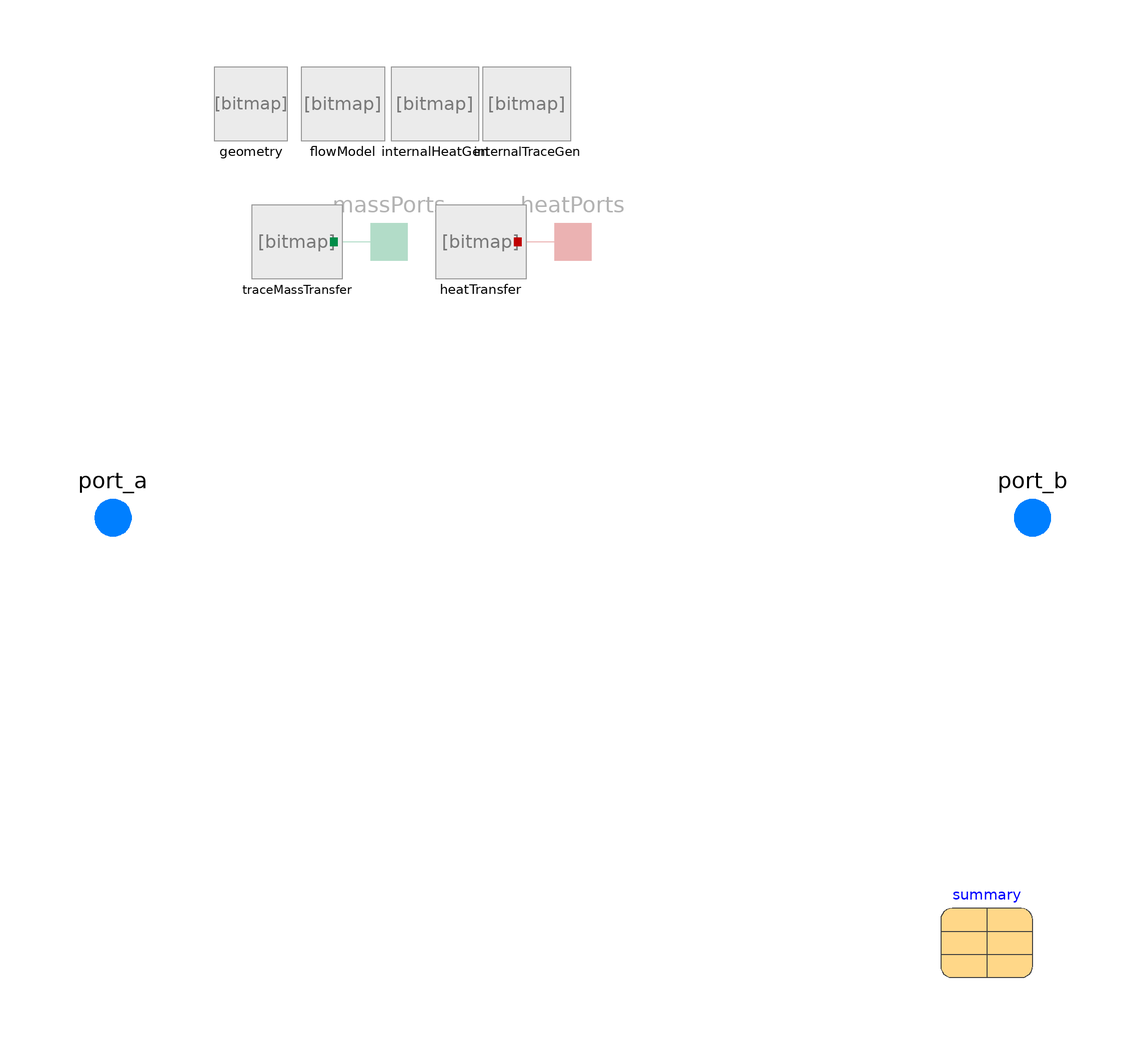

The component connection diagram of the Modelica model below, drawn from its own Placement and Line annotations.

model GenericPipe_MultiTransferSurface
  import TRANSFORM.Math.linspace_1D;
  import TRANSFORM.Math.linspaceRepeat_1D;
  import TRANSFORM.Fluid.Types.LumpedLocation;
  import Modelica.Fluid.Types.Dynamics;
  import TRANSFORM;
  outer TRANSFORM.Fluid.SystemTF systemTF;
  BaseClasses.Summary summary(
    T_effective=sum(mediums.T .* ms/sum(ms)),
    T_max=max(mediums.T),
    xpos_norm=summary.xpos/sum(geometry.dlengths),
    xpos=cat(
        1,
        {0.5*geometry.dlengths[1]},
        {sum(geometry.dlengths[1:i - 1]) + 0.5*geometry.dlengths[i] for i in 2:
          nV - 1},
        {sum(geometry.dlengths) - 0.5*geometry.dlengths[nV]}))
    "Convenience quantities for analysis and visualization"
    annotation (Placement(transformation(extent={{80,-100},{100,-80}})));
  parameter Boolean allowFlowReversal = true
    "= true to allow flow reversal, false restricts to design direction (port_a -> port_b)"
    annotation(Dialog(tab="Advanced"), Evaluate=true);
  Interfaces.FluidPort_Flow port_a(redeclare package Medium = Medium,m_flow(min=if allowFlowReversal then -Modelica.Constants.inf else 0)) annotation (Placement(
        transformation(extent={{-110,-10},{-90,10}}), iconTransformation(extent={{-110,-10},{-90,
            10}})));
  Interfaces.FluidPort_Flow    port_b(redeclare package Medium = Medium,m_flow(max=if allowFlowReversal then +Modelica.Constants.inf else 0)) annotation (
      Placement(transformation(extent={{90,-10},{110,10}}), iconTransformation(extent={{90,-10},
            {110,10}})));
  parameter Real nParallel=1 "Number of parallel components";
  //extends TRANSFORM.Fluid.Pipes.ClosureModels.Geometry.PipeIcons(final figure=geometry.figure);
  extends BaseClasses.PartialDistributedVolume(
    final Vs=geometry.Vs,
    final nV= geometry.nV,
    ps_start=linspace_1D(
        p_a_start,
        p_b_start,nV),
    Ts_start=linspace_1D(
        T_a_start,
        T_b_start,nV),
    hs_start=if not use_Ts_start then linspace_1D(
        h_a_start,
        h_b_start,nV)
             else {Medium.specificEnthalpy_pTX(
        ps_start[i],
        Ts_start[i],
        Xs_start[i, 1:Medium.nX]) for i in 1:nV},
    Xs_start=linspaceRepeat_1D(
        X_a_start,
        X_b_start,nV),
    Cs_start=linspaceRepeat_1D(
        C_a_start,
        C_b_start,nV));
  /* Initialization Tab*/
  parameter SI.AbsolutePressure p_a_start = Medium.p_default "Pressure at port a"
    annotation (Dialog(tab="Initialization", group="Start Value: Absolute Pressure"));
  parameter SI.AbsolutePressure p_b_start=p_a_start + (if m_flow_a_start > 0 then -1e3 elseif m_flow_a_start < 0 then 1e3 else 0) "Pressure at port b"
    annotation (Dialog(tab="Initialization", group="Start Value: Absolute Pressure"));
  parameter SI.Temperature T_a_start=Medium.T_default "Temperature at port a" annotation (
      Dialog(
      tab="Initialization",
      group="Start Value: Temperature",
      enable=use_Ts_start));
  parameter SI.Temperature T_b_start=T_a_start "Temperature at port b" annotation (Dialog(
      tab="Initialization",
      group="Start Value: Temperature",
      enable=use_Ts_start));
  parameter SI.SpecificEnthalpy h_a_start=Medium.specificEnthalpy_pTX(
      p_a_start,
      T_a_start,
      X_a_start) "Specific enthalpy at port a" annotation (Dialog(
      tab="Initialization",
      group="Start Value: Specific Enthalpy",
      enable=not use_Ts_start));
  parameter SI.SpecificEnthalpy h_b_start=Medium.specificEnthalpy_pTX(
      p_b_start,
      T_b_start,
      X_b_start) "Specific enthalpy at port b" annotation (Dialog(
      tab="Initialization",
      group="Start Value: Specific Enthalpy",
      enable=not use_Ts_start));
  parameter SI.MassFraction X_a_start[Medium.nX]=Medium.X_default
    "Mass fraction at port a"
    annotation (Dialog(tab="Initialization", group="Start Value: Species Mass Fraction"));
  parameter SI.MassFraction X_b_start[Medium.nX]=X_a_start
    "Mass fraction at port b"
    annotation (Dialog(tab="Initialization", group="Start Value: Species Mass Fraction"));
  parameter SItf.ExtraProperty C_a_start[Medium.nC]=fill(0, Medium.nC)
    "Mass-Specific value at port a"
    annotation (Dialog(tab="Initialization", group="Start Value: Trace Substances"));
  parameter SItf.ExtraProperty C_b_start[Medium.nC]=C_a_start
    "Mass-Specific value at port b"
    annotation (Dialog(tab="Initialization", group="Start Value: Trace Substances"));
  parameter SI.MassFlowRate m_flow_a_start = 0 "Mass flow rate at port_a"
    annotation (Dialog(tab="Initialization", group="Start Value: Mass Flow Rate"));
  parameter SI.MassFlowRate m_flow_b_start=-m_flow_a_start "Mass flow rate at port_b"
    annotation (Dialog(tab="Initialization", group="Start Value: Mass Flow Rate"));
  parameter SI.MassFlowRate[nV + 1] m_flows_start=linspace(
      m_flow_a_start,
      -m_flow_b_start,
      nV + 1) "Mass flow rates" annotation (Evaluate=true, Dialog(tab="Initialization", group=
         "Start Value: Mass Flow Rate"));
  // Geometry Model
  replaceable model Geometry =
      TRANSFORM.Fluid.ClosureRelations.Geometry.Models.DistributedVolume_1D.StraightPipe
    constrainedby TRANSFORM.Fluid.ClosureRelations.Geometry.Models.DistributedVolume_1D.GenericPipe
                                                                          "Shape and dimensions"
    annotation (Dialog(group="Geometry"),choicesAllMatching=true);
  Geometry geometry "Shape and dimensions" annotation (Placement(transformation(extent={{-78,82},{-62,98}})));
  // Flow Model
  replaceable model FlowModel =
      TRANSFORM.Fluid.ClosureRelations.PressureLoss.Models.DistributedPipe_1D.SinglePhase_Developed_2Region_NumStable
                                                     constrainedby
    TRANSFORM.Fluid.ClosureRelations.PressureLoss.Models.DistributedPipe_1D.PartialDistributedStaggeredFlow
                                                "Flow models (i.e., momentum, pressure loss, wall friction)" annotation (Dialog(
        group="Pressure Loss"), choicesAllMatching=true);
  FlowModel flowModel(
    redeclare final package Medium = Medium,
    final nFM=nFM,
    final momentumDynamics=momentumDynamics,
    final dimensions=dimensionsFM,
    final crossAreas=crossAreasFM,
    final perimeters=perimetersFM,
    final dlengths=dlengthsFM,
    final roughnesses=roughnessesFM,
    final dheights=dheightsFM,
    final states=statesFM,
    final vs=vsFM,
    final dps_start=dps_start,
    final m_flows_start=m_flowsFM_start,
    final g_n=g_n,
    final Ts_wall = Ts_wallFM,
    final allowFlowReversal=allowFlowReversal) "Conduction Model"
    annotation (Placement(transformation(extent={{-58,82},{-42,98}}, rotation=0)));
  // Heat Transfer Model
  parameter Boolean use_HeatTransfer=false "= true to use the HeatTransfer model"
    annotation (Dialog(group="Heat Transfer"));
  replaceable model HeatTransfer =
      TRANSFORM.Fluid.ClosureRelations.HeatTransfer.Models.DistributedPipe_1D_MultiTransferSurface.Ideal
    constrainedby
    TRANSFORM.Fluid.ClosureRelations.HeatTransfer.Models.DistributedPipe_1D_MultiTransferSurface.PartialHeatTransfer_setT
    "Coefficient of heat transfer" annotation (Dialog(group="Heat Transfer", enable=
          use_HeatTransfer), choicesAllMatching=true);
  HeatTransfer heatTransfer(
    final nParallel=nParallel,
    redeclare each package Medium = Medium,
    nHT=nV,
    nSurfaces=geometry.nSurfaces,
    states=mediums.state,
    vs=vs,
    dlengths=geometry.dlengths,
    roughnesses=geometry.roughnesses,
    surfaceAreas=geometry.surfaceAreas,
    crossAreas=geometry.crossAreas,
    dimensions=geometry.dimensions,
    Ts_start=Ts_start) annotation (Placement(
        transformation(
        extent={{-8,-8},{8,8}},
        rotation=0,
        origin={-20,60})));
  // Internal Heat Generation Model
  replaceable model InternalHeatGen =
      TRANSFORM.Fluid.ClosureRelations.InternalVolumeHeatGeneration.Models.DistributedVolume_1D.GenericHeatGeneration
                                                     constrainedby
    TRANSFORM.Fluid.ClosureRelations.InternalVolumeHeatGeneration.Models.DistributedVolume_1D.PartialInternalHeatGeneration
                                                "Internal heat generation" annotation (Dialog(
        group="Heat Transfer"), choicesAllMatching=true);
  InternalHeatGen internalHeatGen(
    redeclare final package Medium = Medium,
    final nV=nV,
    final Vs=geometry.Vs,
    final dimensions=geometry.dimensions,
    final crossAreas=geometry.crossAreas,
    final dlengths=geometry.dlengths,
    final states=mediums.state)
    annotation (Placement(transformation(extent={{-38,82},{-22,98}}, rotation=0)));
  // Trace Mass Transfer Model
  parameter Boolean use_TraceMassTransfer=false "= true to use the TraceMassTransfer model"
    annotation (Dialog(group="Trace Mass Transfer"));
  replaceable model TraceMassTransfer =
      TRANSFORM.Fluid.ClosureRelations.MassTransfer.Models.DistributedPipe_TraceMass_1D_MultiTransferSurface.Ideal
    constrainedby
    TRANSFORM.Fluid.ClosureRelations.MassTransfer.Models.DistributedPipe_TraceMass_1D_MultiTransferSurface.PartialMassTransfer_setC
    "Trace Substance mass transfer" annotation (Dialog(group="Trace Mass Transfer", enable=
          use_TraceMassTransfer), choicesAllMatching=true);
  TraceMassTransfer traceMassTransfer(
    final nParallel=nParallel,
    redeclare package Medium = Medium,
    nMT=nV,
    nSurfaces=geometry.nSurfaces,
    states=mediums.state,
    vs=vs,
    dlengths=geometry.dlengths,
    roughnesses=geometry.roughnesses,
    surfaceAreas=geometry.surfaceAreas,
    crossAreas=geometry.crossAreas,
    dimensions=geometry.dimensions,
    CsM_start=Cs_start,
    CsM_fluid=Cs,
    Ts_wall=Ts_wall) annotation (Placement(transformation(
        extent={{-8,-8},{8,8}},
        rotation=0,
        origin={-60,60})));
  // Internal Trace Substance Generation Model
  replaceable model InternalTraceGen =
      TRANSFORM.Fluid.ClosureRelations.InternalTraceGeneration.Models.DistributedVolume_Trace_1D.GenericTraceGeneration
                                                     constrainedby
    TRANSFORM.Fluid.ClosureRelations.InternalTraceGeneration.Models.DistributedVolume_Trace_1D.PartialInternalTraceGeneration
                                                "Internal trace mass generation" annotation (Dialog(
        group="Trace Mass Transfer"), choicesAllMatching=true);
  InternalTraceGen internalTraceGen(
    redeclare final package Medium = Medium,
    final nV=nV,
    final Cs = Cs,
    final Vs=geometry.Vs,
    final dimensions=geometry.dimensions,
    final crossAreas=geometry.crossAreas,
    final dlengths=geometry.dlengths,
    final states=mediums.state)
    annotation (Placement(transformation(extent={{-18,82},{-2,98}},  rotation=0)));
  // Assumptions
  parameter Boolean exposeState_a=true "=true, p is calculated at port_a else m_flow"
    annotation (Dialog(group="Model Structure", tab="Advanced"));
  parameter Boolean exposeState_b=false "=true, p is calculated at port_b else m_flow"
    annotation (Dialog(group="Model Structure", tab="Advanced"));
  // Initialization
  parameter Modelica.Fluid.Types.Dynamics momentumDynamics=Dynamics.SteadyState
    "Formulation of momentum balances"
    annotation (Evaluate=true, Dialog(tab="Advanced", group="Dynamics"));
  // Advanced
  input SI.Acceleration g_n=Modelica.Constants.g_n "Gravitational acceleration"
    annotation (Dialog(tab="Advanced", group="Inputs"));
  parameter Boolean useInnerPortProperties=false
    "=true to take port properties for flow models from internal control volumes"
    annotation (Dialog(tab="Advanced"), Evaluate=true);
  parameter Boolean useLumpedPressure=false "=true to lump pressure states together"
    annotation (Dialog(tab="Advanced"), Evaluate=true);
  parameter LumpedLocation lumpPressureAt=LumpedLocation.port_a
    "Location of pressure for flow calculations" annotation (Dialog(tab="Advanced", enable=
          if useLumpedPressure and not (exposeState_a and exposeState_b) then true else false));
  final parameter Integer nFM=if useLumpedPressure then nFMLumped else nFMDistributed
    "number of flow models in flowModel";
  final parameter Integer nFMDistributed=if not exposeState_a and not exposeState_b then nV +
      1 else if (not exposeState_a and exposeState_b) or (exposeState_a and not exposeState_b)
       then nV else nV - 1;
  final parameter Integer nFMLumped=if not exposeState_a and not exposeState_b then 2 else 1;
  final parameter Integer iLumped=integer(nV/2) + 1
    "Index of control volume with representative state if useLumpedPressure"
    annotation (Evaluate=true);
  // Initialization for Closure Models
  final parameter SI.PressureDifference dp_start=p_a_start - p_b_start;
  final parameter SI.PressureDifference[nFM] dps_start=if useLumpedPressure then if not
      exposeState_a and not exposeState_b then cat(
      1,
      {dp_start/2},
      {dp_start/2}) else {dp_start} else if not exposeState_a and not exposeState_b then
      if nV == 1 then cat(
      1,
      {dp_start/2},
      {dp_start/2}) else cat(
      1,
      {dp_start/(nV + 1)},
      {ps_start[i] - ps_start[i + 1] for i in 1:nV - 1},
      {dp_start/(nV + 1)}) elseif not exposeState_a and exposeState_b then if nV == 1 then {
      dp_start} else cat(
      1,
      {dp_start/nV},
      {ps_start[i] - ps_start[i + 1] for i in 1:nV - 1}) elseif exposeState_a and not
      exposeState_b then if nV == 1 then {dp_start} else cat(
      1,
      {ps_start[i] - ps_start[i + 1] for i in 1:nV - 1},
      {dp_start/nV}) else {ps_start[i] - ps_start[i + 1] for i in 1:nV - 1};
  final parameter SI.MassFlowRate[nFM] m_flowsFM_start=if useLumpedPressure then if
      lumpPressureAt == LumpedLocation.port_a then if not exposeState_a and not exposeState_b
       then cat(
      1,
      {m_flows_start[1]},
      {m_flows_start[1]})/nParallel else {m_flows_start[1]}/nParallel else if not
      exposeState_a and not exposeState_b then cat(
      1,
      {m_flows_start[nV + 1]},
      {m_flows_start[nV + 1]})/nParallel else {m_flows_start[nV + 1]}/nParallel else if not
      exposeState_a and not exposeState_b then m_flows_start/nParallel elseif not
      exposeState_a and exposeState_b then {m_flows_start[i] for i in 1:nV}/nParallel elseif
      exposeState_a and not exposeState_b then {m_flows_start[i] for i in 2:nV + 1}/nParallel
       else {m_flows_start[i] for i in 2:nV}/nParallel;
  final parameter SI.Temperature[nFM + 1] Ts_wallFM_start=if useLumpedPressure then if not
      exposeState_a and not exposeState_b then cat(
      1,
      {T_a_start},
      {0.5*(T_a_start + T_b_start)},
      {T_b_start}) else cat(
      1,
      {T_a_start},
      {T_b_start}) else if not exposeState_a and not exposeState_b then if nV == 1 then cat(
      1,
      {T_a_start},
      {0.5*(T_a_start + T_b_start)},
      {T_b_start}) else cat(
      1,
      {T_a_start},
      {Ts_start[i] for i in 1:nV},
      {T_b_start}) elseif not exposeState_a and exposeState_b then if nV == 1 then cat(
      1,
      {T_a_start},
      {T_b_start}) else cat(
      1,
      {T_a_start},
      {Ts_start[i] for i in 1:nV}) elseif exposeState_a and not exposeState_b then if nV == 1
       then cat(
      1,
      {T_a_start},
      {T_b_start}) else cat(
      1,
      {Ts_start[i] for i in 1:nV},
      {T_b_start}) else {Ts_start[i] for i in 1:nV};
  Medium.ThermodynamicState state_a "state defined by volume outside port_a";
  Medium.ThermodynamicState state_b "state defined by volume outside port_b";
  // Flow quantities
  SI.MassFlowRate m_flows[nV + 1] "Mass flow rates across segment boundaries";
  SI.HeatFlowRate H_flows[nV + 1] "Enthalpy flow rates across segment boundaries";
  SI.MassFlowRate[nV + 1,Medium.nXi] mXi_flows
    "Species mass flow rates across segment boundaries";
  SItf.ExtraPropertyFlowRate mC_flows[nV + 1,Medium.nC]
    "Trace substance flow rates across segment boundaries";
  SI.Velocity[nV] vs={0.5*(m_flows[i] + m_flows[i + 1])/mediums[i].d/geometry.crossAreas[i]
      for i in 1:nV} "mean velocities in flow segments";
  SI.Temperature[nV,geometry.nSurfaces] Ts_wall(start=transpose(TRANSFORM.Math.fillArray_1D(Ts_start,geometry.nSurfaces)))
    "use_HeatTransfer = true then wall temperature else bulk medium temperature";
  SI.Power[nV] Wb_flows "Mechanical power, p*der(V) etc.";
  HeatAndMassTransfer.Interfaces.HeatPort_Flow heatPorts[nV,geometry.nSurfaces]
                                                             if use_HeatTransfer
    annotation (Placement(transformation(extent={{-10,50},{10,70}}),
        iconTransformation(extent={{-10,40},{10,60}})));
  HeatAndMassTransfer.Interfaces.MolePort_Flow massPorts[nV,geometry.nSurfaces](
     each nC=traceMassTransfer.nC)                                                         if use_TraceMassTransfer
    annotation (Placement(transformation(extent={{-50,50},{-30,70}}),
        iconTransformation(extent={{-50,40},{-30,60}})));
  // Visualization
  parameter Boolean showName = true "= true to show the component name on the icon" annotation(Dialog(tab="Visualization"));
  parameter Boolean showDesignFlowDirection = true annotation(Dialog(tab="Visualization"));
  extends TRANSFORM.Utilities.Visualizers.IconColorMap(showColors=systemTF.showColors, val_min=systemTF.val_min,val_max=systemTF.val_max, val=summary.T_effective);
  parameter Boolean calc_Wb = true "= false to not calculate p*der(V) [Wb_flows] for energy equation" annotation(Dialog(tab="Advanced"));
protected
  HeatAndMassTransfer.Interfaces.HeatPort_State[nV,geometry.nSurfaces] heatPorts_int;
  Medium.ThermodynamicState[nFM + 1] statesFM "state vector for flowModel model";
  SI.Temperature[nFM + 1] Ts_wallFM(start=Ts_wallFM_start)
    "Mean wall temperatures of heat transfer surface";
  SI.Velocity[nFM + 1] vsFM "Mean velocities in flow segments";
  SI.Length dlengthsFM[nFM] "Lengths of flow segments";
  SI.Length[nFM] dheightsFM "Differences in heights between flow segments";
  SI.Length[nFM + 1] dimensionsFM "Hydraulic diameters of flow segments";
  SI.Area[nFM + 1] crossAreasFM "Cross flow areas of flow segments";
  SI.Length[nFM + 1] perimetersFM "Wetted perimeters of flow segments";
  SI.Height[nFM + 1] roughnessesFM "Average heights of surface asperities";
  SItf.ExtraPropertyFlowRate mC_flows_traceMassTransferSum[nV,Medium.nC] = {{sum(traceMassTransfer.mC_flows[i,:,k]) for k in 1:Medium.nC} for i in 1:nV};
equation
  // Source/sink terms for balance equations
  for i in 1:nV loop
    mbs[i] = m_flows[i] - m_flows[i + 1];
    Ubs[i] = Wb_flows[i] + H_flows[i] - H_flows[i + 1] + sum(heatTransfer.Q_flows[i,:]) + internalHeatGen.Q_flows[i]/nParallel;
    mXibs[i, :] = mXi_flows[i, :] - mXi_flows[i + 1, :];
    mCbs[i, :] =mC_flows [i, :] -mC_flows [i + 1, :] + mC_flows_traceMassTransferSum[i,:] + internalTraceGen.mC_flows[i, :]/nParallel;
  end for;
  // Heat Transfer connections
  connect(heatPorts_int,heatTransfer.heatPorts);
  connect(heatTransfer.heatPorts, heatPorts)
    annotation (Line(points={{-12,60},{0,60},{0,60}}, color={191,0,0}));
  if not use_HeatTransfer then
    for i in 1:geometry.nSurfaces loop
      for j in 1:nV loop
        Ts_wall[j, i] = mediums[j].T;
      end for;
    end for;
  else
    for i in 1:geometry.nSurfaces loop
      for j in 1:nV loop
        Ts_wall[j, i] = heatPorts_int[j, i].T;
      end for;
    end for;
  end if;
  // Trace Mass Transfer connections
  connect(traceMassTransfer.massPorts, massPorts)
    annotation (Line(points={{-52,60},{-40,60}},          color={0,140,72}));
  // Boundary Conditions
  port_a.m_flow/nParallel = m_flows[1];
  port_b.m_flow/nParallel =-m_flows[nV + 1];
  port_a.h_outflow = mediums[1].h;
  port_b.h_outflow = mediums[nV].h;
  port_a.Xi_outflow = mediums[1].Xi;
  port_b.Xi_outflow = mediums[nV].Xi;
  port_a.C_outflow = Cs[1, :];
  port_b.C_outflow = Cs[nV, :];
  if useInnerPortProperties and nV > 0 then
    state_a = Medium.setState_phX(
      port_a.p,
      mediums[1].h,
      mediums[1].Xi);
    state_b = Medium.setState_phX(
      port_b.p,
      mediums[nV].h,
      mediums[nV].Xi);
  else
    state_a = Medium.setState_phX(
      port_a.p,
      inStream(port_a.h_outflow),
      inStream(port_a.Xi_outflow));
    state_b = Medium.setState_phX(
      port_b.p,
      inStream(port_b.h_outflow),
      inStream(port_b.Xi_outflow));
  end if;
  // Distributed flow quantities, upwind discretization
  H_flows[1] = semiLinear(
    port_a.m_flow,
    inStream(port_a.h_outflow),
    mediums[1].h)/nParallel;
  mXi_flows[1, :] = semiLinear(
    port_a.m_flow,
    inStream(port_a.Xi_outflow),
    mediums[1].Xi)/nParallel;
  mC_flows[1, :] = semiLinear(
    port_a.m_flow,
    inStream(port_a.C_outflow),
    Cs[1, :])/nParallel;
  for i in 2:nV loop
    H_flows[i] = semiLinear(
      m_flows[i],
      mediums[i - 1].h,
      mediums[i].h);
    mXi_flows[i, :] = semiLinear(
      m_flows[i],
      mediums[i - 1].Xi,
      mediums[i].Xi);
    mC_flows[i, :] = semiLinear(
      m_flows[i],
      Cs[i - 1, :],
      Cs[i, :]);
  end for;
  H_flows[nV + 1] = -semiLinear(
    port_b.m_flow,
    inStream(port_b.h_outflow),
    mediums[nV].h)/nParallel;
  mXi_flows[nV + 1, :] = -semiLinear(
    port_b.m_flow,
    inStream(port_b.Xi_outflow),
    mediums[nV].Xi)/nParallel;
  mC_flows[nV + 1, :] = -semiLinear(
    port_b.m_flow,
    inStream(port_b.C_outflow),
    Cs[nV, :])/nParallel;
  // Wb_flow = v*A*dpdx + v*F_fric
  //         = v*A*dpdx + v*A*flowModel.dp_fg - v*A*dp_grav
  if calc_Wb then
   if nV == 1 or useLumpedPressure then
     Wb_flows = geometry.dxs*((vs*geometry.dxs)*(geometry.crossAreas*geometry.dxs)*((port_b.p - port_a.p) + sum(flowModel.dps_fg) - g_n*(geometry.dheights*mediums.d)));
   else
     if exposeState_a and exposeState_b or exposeState_a and not exposeState_b then
       Wb_flows[2:nV - 1] = {vs[i]*geometry.crossAreas[i]*((mediums[i + 1].p - mediums[i - 1].p)/2 + (flowModel.dps_fg[i - 1] + flowModel.dps_fg[i])/2 - g_n*geometry.dheights[i]*mediums[i].d) for i in 2:nV - 1};
    else
       Wb_flows[2:nV - 1] = {vs[i]*geometry.crossAreas[i]*((mediums[i + 1].p - mediums[i - 1].p)/2 + (flowModel.dps_fg[i] + flowModel.dps_fg[i + 1])/2 - g_n*geometry.dheights[i]*mediums[i].d) for i in 2:nV - 1};
     end if;
     if exposeState_a and exposeState_b then
       Wb_flows[1] = vs[1]*geometry.crossAreas[1]*((mediums[2].p - mediums[1].p)/2 + flowModel.dps_fg[1]/2 - g_n*geometry.dheights[1]*mediums[1].d);
       Wb_flows[nV] = vs[nV]*geometry.crossAreas[nV]*((mediums[nV].p - mediums[nV - 1].p)/2 + flowModel.dps_fg[nV - 1]/2 - g_n*geometry.dheights[nV]*mediums[nV].d);
     elseif exposeState_a and not exposeState_b then
       Wb_flows[1] = vs[1]*geometry.crossAreas[1]*((mediums[2].p - mediums[1].p)/2 + flowModel.dps_fg[1]/2 - g_n*geometry.dheights[1]*mediums[1].d);
       if nV == 2 then
         Wb_flows[nV] = vs[nV]*geometry.crossAreas[nV]*((port_b.p - mediums[nV - 1].p)*5/8 + flowModel.dps_fg[nV - 1]/2 + flowModel.dps_fg[nV] - g_n*geometry.dheights[nV]*mediums[nV].d);
       else
         Wb_flows[nV] = vs[nV]*geometry.crossAreas[nV]*((port_b.p - mediums[nV - 1].p)/1.5 + flowModel.dps_fg[nV - 1]/2 + flowModel.dps_fg[nV] - g_n*geometry.dheights[nV]*mediums[nV].d);
       end if;
     elseif not exposeState_a and exposeState_b then
       if nV == 2 then
         Wb_flows[1] = vs[1]*geometry.crossAreas[1]*((mediums[2].p - port_a.p)*5/8 + flowModel.dps_fg[1] + flowModel.dps_fg[2]/2 - g_n*geometry.dheights[1]*mediums[1].d);
       else
         Wb_flows[1] = vs[1]*geometry.crossAreas[1]*((mediums[2].p - port_a.p)/1.5 + flowModel.dps_fg[1] + flowModel.dps_fg[2]/2 - g_n*geometry.dheights[1]*mediums[1].d);
       end if;
       Wb_flows[nV] = vs[nV]*geometry.crossAreas[nV]*((mediums[nV].p - mediums[nV - 1].p)/2 + flowModel.dps_fg[nV]/2 - g_n*geometry.dheights[nV]*mediums[nV].d);
     elseif not exposeState_a and not exposeState_b then
       Wb_flows[1] = vs[1]*geometry.crossAreas[1]*((mediums[2].p - port_a.p)/1.5 + flowModel.dps_fg[1] + flowModel.dps_fg[2]/2 - g_n*geometry.dheights[1]*mediums[1].d);
       Wb_flows[nV] = vs[nV]*geometry.crossAreas[nV]*((port_b.p - mediums[nV - 1].p)/1.5 + flowModel.dps_fg[nV]/2 + flowModel.dps_fg[nV + 1] - g_n*geometry.dheights[nV]*mediums[nV].d);
     else
       assert(false, "Unknown model structure");
     end if;
   end if;
  else
    Wb_flows = zeros(nV);
  end if;
  /*##########################################################################*/
  /*                    Dimension-1 Flow Model Definitions                    */
  /*##########################################################################*/
  if exposeState_a and exposeState_b then
    assert(nV > 1, "nV must be > 1 if exposeState_a and exposeState_b = true");
  end if;
  /************************************************************************/
  /*                      Lumped Pressure Model                           */
  /************************************************************************/
  if useLumpedPressure then
    if not (exposeState_a and exposeState_b) then
      // all pressures are equal
      if lumpPressureAt == LumpedLocation.port_a then
        fill(mediums[1].p, nV - 1) = mediums[2:nV].p;
      elseif lumpPressureAt == LumpedLocation.port_b then
        fill(mediums[nV].p, nV - 1) = mediums[1:nV - 1].p;
      else
        assert(false, "Unknown lumped pressure location");
      end if;
    elseif nV > 2 then
      // need two pressures
      fill(mediums[1].p, iLumped - 2) = mediums[2:iLumped - 1].p;
      fill(mediums[nV].p, nV - iLumped) = mediums[iLumped:nV - 1].p;
    end if;
    if exposeState_a and exposeState_b then
      m_flows[iLumped] =flowModel.m_flows[1];
      port_a.p = mediums[1].p;
      port_b.p = mediums[nV].p;
      statesFM[1] = mediums[1].state;
      statesFM[2] = mediums[nV].state;
      vsFM[1] = vs[1:iLumped - 1]*geometry.dlengths[1:iLumped - 1]/sum(geometry.dlengths[1:
        iLumped - 1]);
      vsFM[2] =vs[iLumped:nV]*geometry.dlengths[iLumped:nV]/sum(geometry.dlengths[iLumped:
        nV]);
      Ts_wallFM[1] = sum(Ts_wall[1,:])/geometry.nSurfaces;
      Ts_wallFM[2] =sum(Ts_wall[nV,:])/geometry.nSurfaces;
    elseif exposeState_a and not exposeState_b then
      m_flows[nV + 1] = flowModel.m_flows[1];
      port_a.p = mediums[1].p;
      statesFM[1] = mediums[iLumped].state;
      statesFM[2] = state_b;
      vsFM[1] = vs*geometry.dlengths/sum(geometry.dlengths);
      vsFM[2] =m_flows[nV + 1]/Medium.density(state_b)/geometry.crossAreas[nV];
      Ts_wallFM[1] = sum(Ts_wall[iLumped,:])/geometry.nSurfaces;
      Ts_wallFM[2] =sum(Ts_wall[nV,:])/geometry.nSurfaces;
    elseif not exposeState_a and exposeState_b then
      m_flows[1] =flowModel.m_flows[1];
      port_b.p = mediums[nV].p;
      statesFM[1] = state_a;
      statesFM[2] = mediums[iLumped].state;
      vsFM[1] = m_flows[1]/Medium.density(state_a)/geometry.crossAreas[1];
      vsFM[2] = vs*geometry.dlengths/sum(geometry.dlengths);
      Ts_wallFM[1] = sum(Ts_wall[1,:])/geometry.nSurfaces;
      Ts_wallFM[2] = sum(Ts_wall[iLumped,:])/geometry.nSurfaces;
    elseif not exposeState_a and not exposeState_b then
      m_flows[1] =flowModel.m_flows[1];
      m_flows[nV + 1] = flowModel.m_flows[2];
      statesFM[1] = state_a;
      statesFM[2] = mediums[iLumped].state;
      statesFM[3] = state_b;
      vsFM[1] = m_flows[1]/Medium.density(state_a)/geometry.crossAreas[1];
      vsFM[2] = vs*geometry.dlengths/sum(geometry.dlengths);
      vsFM[3] =m_flows[nV + 1]/Medium.density(state_b)/geometry.crossAreas[nV];
      Ts_wallFM[1] = sum(Ts_wall[1,:])/geometry.nSurfaces;
      Ts_wallFM[2] = sum(Ts_wall[iLumped,:])/geometry.nSurfaces;
      Ts_wallFM[3] =sum(Ts_wall[nV,:])/geometry.nSurfaces;
    else
      assert(false, "Unknown model structure");
    end if;
    // Geometry
    if not (not exposeState_a and not exposeState_b) then
      dlengthsFM[1] = sum(geometry.dlengths);
      dheightsFM[1] = sum(geometry.dheights);
      if nV == 1 then
        dimensionsFM[1:2] = {geometry.dimensions[1], geometry.dimensions[1]};
        crossAreasFM[1:2] = {geometry.crossAreas[1],geometry.crossAreas[1]};
        perimetersFM[1:2] = {geometry.perimeters[1], geometry.perimeters[1]};
        roughnessesFM[1:2] = {geometry.roughnesses[1],geometry.roughnesses[1]};
      else
        // nV > 1
        dimensionsFM[1:2] ={sum(geometry.dimensions[1:iLumped - 1])/(iLumped - 1),sum(
          geometry.dimensions[iLumped:nV])/(nV - iLumped + 1)};
        crossAreasFM[1:2] ={sum(geometry.crossAreas[1:iLumped - 1])/(iLumped - 1),sum(
          geometry.crossAreas[iLumped:nV])/(nV - iLumped + 1)};
        perimetersFM[1:2] ={sum(geometry.perimeters[1:iLumped - 1])/(iLumped - 1),sum(
          geometry.perimeters[iLumped:nV])/(nV - iLumped + 1)};
        roughnessesFM[1:2] ={sum(geometry.roughnesses[1:iLumped - 1])/(iLumped - 1),sum(
          geometry.roughnesses[iLumped:nV])/(nV - iLumped + 1)};
      end if;
    else
      if nV == 1 then
        dlengthsFM[1:2] = {geometry.dlengths[1]/2,geometry.dlengths[1]/2};
        dheightsFM[1:2] = {geometry.dheights[1]/2,geometry.dheights[1]/2};
        dimensionsFM[1:3] = {geometry.dimensions[1], geometry.dimensions[1], geometry.dimensions[1]};
        crossAreasFM[1:3] = {geometry.crossAreas[1],geometry.crossAreas[1],geometry.crossAreas[
          1]};
        perimetersFM[1:3] = {geometry.perimeters[1], geometry.perimeters[1], geometry.perimeters[1]};
        roughnessesFM[1:3] = {geometry.roughnesses[1],geometry.roughnesses[1],geometry.roughnesses[
          1]};
      else
        // nV > 1
        dlengthsFM[1:2] = {sum(geometry.dlengths[1:iLumped - 1]),sum(geometry.dlengths[
          iLumped:nV])};
        dheightsFM[1:2] = {sum(geometry.dheights[1:iLumped - 1]),sum(geometry.dheights[
          iLumped:nV])};
        dimensionsFM[1:3] ={sum(geometry.dimensions[1:iLumped - 1])/(iLumped - 1),sum(
          geometry.dimensions)/nV,sum(geometry.dimensions[iLumped:nV])/(nV - iLumped + 1)};
        crossAreasFM[1:3] ={sum(geometry.crossAreas[1:iLumped - 1])/(iLumped - 1),sum(
          geometry.crossAreas)/nV,sum(geometry.crossAreas[iLumped:nV])/(nV - iLumped + 1)};
        perimetersFM[1:3] ={sum(geometry.perimeters[1:iLumped - 1])/(iLumped - 1),sum(
          geometry.perimeters)/nV,sum(geometry.perimeters[iLumped:nV])/(nV - iLumped + 1)};
        roughnessesFM[1:3] ={sum(geometry.roughnesses[1:iLumped - 1])/(iLumped - 1),sum(
          geometry.roughnesses)/nV,sum(geometry.roughnesses[iLumped:nV])/(nV - iLumped + 1)};
      end if;
    end if;
  else
    if exposeState_a and exposeState_b then
      /************************************************************************/
      /*             1.a Model Structure (true, true) (i.e., v_v)             */
      /************************************************************************/
      //nFM = nV-1
      // Connections
      m_flows[2:nV] = flowModel.m_flows[1:nV - 1];
      /* Boundary Ports */
      // Left Boundary
      port_a.p = mediums[1].p;
      // Right Boundary
      port_b.p = mediums[nV].p;
      /* State Variables */
      for i in 1:nFM + 1 loop
        statesFM[i] = mediums[i].state;
        vsFM[i] = vs[i];
        Ts_wallFM[i] = sum(Ts_wall[i,:])/geometry.nSurfaces;
      end for;
      /* Geometry Variables */
      for i in 1:nFM + 1 loop
        crossAreasFM[i] = geometry.crossAreas[i];
        dimensionsFM[i] = geometry.dimensions[i];
        perimetersFM[i] = geometry.perimeters[i];
        roughnessesFM[i] = geometry.roughnesses[i];
      end for;
      if nFM == 1 then
        dlengthsFM[1] = geometry.dlengths[1] + geometry.dlengths[2];
        dheightsFM[1] = geometry.dheights[1] + geometry.dheights[2];
      else
        dlengthsFM[1] = geometry.dlengths[1] + 0.5*geometry.dlengths[2];
        dheightsFM[1] = geometry.dheights[1] + 0.5*geometry.dheights[2];
        for i in 2:nFM - 1 loop
          dlengthsFM[i] = 0.5*(geometry.dlengths[i] + geometry.dlengths[i + 1]);
          dheightsFM[i] = 0.5*(geometry.dheights[i] + geometry.dheights[i + 1]);
        end for;
        dlengthsFM[nFM] = 0.5*geometry.dlengths[nFM] + geometry.dlengths[nFM + 1];
        dheightsFM[nFM] = 0.5*geometry.dheights[nFM] + geometry.dheights[nFM + 1];
      end if;
    elseif exposeState_a and not exposeState_b then
      /************************************************************************/
      /*             1.b Model Structure (true, false) (i.e., v_)             */
      /************************************************************************/
      //nFM = nV
      // Connections
      m_flows[2:nV + 1] = flowModel.m_flows[1:nV];
      /* Boundary Ports */
      // Left Boundary
      port_a.p = mediums[1].p;
      // Right Boundary - set by connecting model
      /* State Variables */
      for i in 1:nFM loop
        statesFM[i] = mediums[i].state;
        vsFM[i] = vs[i];
        Ts_wallFM[i] = sum(Ts_wall[i,:])/geometry.nSurfaces;
      end for;
      statesFM[nFM + 1] = state_b;
      vsFM[nFM + 1] = m_flows[nFM + 1]/Medium.density(state_b)/geometry.crossAreas[nV];
      Ts_wallFM[nFM + 1] =sum(Ts_wall[nV,:])/geometry.nSurfaces;
      /* Geometry Variables */
      for i in 1:nFM loop
        crossAreasFM[i] = geometry.crossAreas[i];
        dimensionsFM[i] = geometry.dimensions[i];
        perimetersFM[i] = geometry.perimeters[i];
        roughnessesFM[i] = geometry.roughnesses[i];
      end for;
      crossAreasFM[nFM + 1] = geometry.crossAreas[nV];
      dimensionsFM[nFM + 1] = geometry.dimensions[nV];
      perimetersFM[nFM + 1] = geometry.perimeters[nV];
      roughnessesFM[nFM + 1] = geometry.roughnesses[nV];
      if nFM == 1 then
        dlengthsFM[1] = geometry.dlengths[1];
        dheightsFM[1] = geometry.dheights[1];
      else
        dlengthsFM[1] = geometry.dlengths[1] + 0.5*geometry.dlengths[2];
        dheightsFM[1] = geometry.dheights[1] + 0.5*geometry.dheights[2];
        for i in 2:nFM - 1 loop
          dlengthsFM[i] = 0.5*(geometry.dlengths[i] + geometry.dlengths[i + 1]);
          dheightsFM[i] = 0.5*(geometry.dheights[i] + geometry.dheights[i + 1]);
        end for;
        dlengthsFM[nFM] = 0.5*geometry.dlengths[nFM];
        dheightsFM[nFM] = 0.5*geometry.dheights[nFM];
      end if;
    elseif not exposeState_a and exposeState_b then
      /************************************************************************/
      /*             1.c Model Structure (false, true) (i.e., _v)             */
      /************************************************************************/
      //nFM = nV
      // Connections
      m_flows[1:nV] = flowModel.m_flows[1:nV];
      /* Boundary Ports */
      // Left Boundary - set by connecting model
      // Right Boundary
      port_b.p = mediums[nV].p;
      /* State Variables */
      statesFM[1] = state_a;
      vsFM[1] = m_flows[1]/Medium.density(state_a)/geometry.crossAreas[1];
      Ts_wallFM[1] = sum(Ts_wall[1,:])/geometry.nSurfaces;
      for i in 2:nFM + 1 loop
        statesFM[i] = mediums[i - 1].state;
        vsFM[i] = vs[i - 1];
        Ts_wallFM[i] = sum(Ts_wall[i - 1,:])/geometry.nSurfaces;
      end for;
      /* Geometry Variables */
      crossAreasFM[1] = geometry.crossAreas[1];
      dimensionsFM[1] = geometry.dimensions[1];
      perimetersFM[1] = geometry.perimeters[1];
      roughnessesFM[1] = geometry.roughnesses[1];
      for i in 2:nFM + 1 loop
        crossAreasFM[i] = geometry.crossAreas[i - 1];
        dimensionsFM[i] = geometry.dimensions[i - 1];
        perimetersFM[i] = geometry.perimeters[i - 1];
        roughnessesFM[i] = geometry.roughnesses[i - 1];
      end for;
      if nFM == 1 then
        dlengthsFM[1] = geometry.dlengths[1];
        dheightsFM[1] = geometry.dheights[1];
      else
        dlengthsFM[1] = 0.5*geometry.dlengths[1];
        dheightsFM[1] = 0.5*geometry.dheights[1];
        for i in 2:nFM - 1 loop
          dlengthsFM[i] = 0.5*(geometry.dlengths[i - 1] + geometry.dlengths[i]);
          dheightsFM[i] = 0.5*(geometry.dheights[i - 1] + geometry.dheights[i]);
        end for;
        dlengthsFM[nFM] = 0.5*geometry.dlengths[nFM - 1] + geometry.dlengths[nFM];
        dheightsFM[nFM] = 0.5*geometry.dheights[nFM - 1] + geometry.dheights[nFM];
      end if;
    elseif not exposeState_a and not exposeState_b then
      /************************************************************************/
      /*            1.d Model Structure (false, false) (i.e., _v_)            */
      /************************************************************************/
      //nFM = nV+1;
      // Connections
      m_flows[1:nV + 1] = flowModel.m_flows[1:nV + 1];
      /* Boundary Ports */
      // Left Boundary - set by connecting model
      // Right Boundary - set by connecting model
      /* State Variables */
      statesFM[1] = state_a;
      vsFM[1] = m_flows[1]/Medium.density(state_a)/geometry.crossAreas[1];
      Ts_wallFM[1] = sum(Ts_wall[1,:])/geometry.nSurfaces;
      for i in 2:nFM loop
        statesFM[i] = mediums[i - 1].state;
        vsFM[i] = vs[i - 1];
        Ts_wallFM[i] = sum(Ts_wall[i - 1,:])/geometry.nSurfaces;
      end for;
      statesFM[nFM + 1] = state_b;
      vsFM[nFM + 1] = m_flows[nFM]/Medium.density(state_b)/geometry.crossAreas[nV];
      Ts_wallFM[nFM + 1] =sum(Ts_wall[nV,:])/geometry.nSurfaces;
      /* Geometry Variables */
      crossAreasFM[1] = geometry.crossAreas[1];
      dimensionsFM[1] = geometry.dimensions[1];
      perimetersFM[1] = geometry.perimeters[1];
      roughnessesFM[1] = geometry.roughnesses[1];
      for i in 2:nFM loop
        crossAreasFM[i] = geometry.crossAreas[i - 1];
        dimensionsFM[i] = geometry.dimensions[i - 1];
        perimetersFM[i] = geometry.perimeters[i - 1];
        roughnessesFM[i] = geometry.roughnesses[i - 1];
      end for;
      crossAreasFM[nFM + 1] = geometry.crossAreas[nV];
      dimensionsFM[nFM + 1] = geometry.dimensions[nV];
      perimetersFM[nFM + 1] = geometry.perimeters[nV];
      roughnessesFM[nFM + 1] = geometry.roughnesses[nV];
      dlengthsFM[1] = 0.5*geometry.dlengths[1];
      dheightsFM[1] = 0.5*geometry.dheights[1];
      for i in 2:nFM - 1 loop
        dlengthsFM[i] = 0.5*(geometry.dlengths[i - 1] + geometry.dlengths[i]);
        dheightsFM[i] = 0.5*(geometry.dheights[i - 1] + geometry.dheights[i]);
      end for;
      dlengthsFM[nFM] = 0.5*geometry.dlengths[nFM - 1];
      dheightsFM[nFM] = 0.5*geometry.dheights[nFM - 1];
    else
      assert(false, "Unknown model structure");
    end if;
  end if;
  annotation (
    defaultComponentName="pipe",
    Documentation(info="<html>
<p>Base model for distributed flow models. The total volume is split into nV segments along the flow path. The default value is nV=2. </p>
<p>The following boundary flow and source terms are part of the mass, energy, species, and trace balances and must be specified in an extending class: </p>
<ul>
<li>Qb_flows[nV], heat flow term, e.g., conductive heat flows across segment boundaries</li>
<li>Wb_flows[nV], work term</li>
<li>Hb_flows[nV], enthalpy flow</li>
<li>mb_flows[nV], mass flow</li>
<li>mbXi_flows[nV], substance mass flow</li>
<li>mbC_flows[nV], trace substance mass flow</li>
</ul>
<p>Wall temperature is passed to the flow model as it is needed for some cases. When use_HeatTransfer = false, the wall temperature is assumed to be equal to the medium temperature.</p>
<p><span style=\"font-family: MS Shell Dlg 2;\">It provides the complete balance equations for one-dimensional fluid flow as formulated in <a href=\"modelica://Modelica.Fluid.UsersGuide.ComponentDefinition.BalanceEquations\">UsersGuide.ComponentDefinition.BalanceEquations</a>. </span></p>
<p><span style=\"font-family: MS Shell Dlg 2;\">This generic model offers a large number of combinations of possible parameter settings. In order to reduce model complexity, consider defining and/or using a tailored model for the application at hand, such as <a href=\"modelica://Modelica.Fluid.Examples.HeatExchanger.HeatExchangerSimulation\">HeatExchanger</a>.</span></p>
<p>In reality this model is not a partial model BUT it is listed as such so different applications of this model will be generated with proper applications of the parameters, icons, etc. </p>
<h4>Mass and Energy balances</h4>
<p>The mass and energy balances are inherited from <a href=\"modelica://Modelica.Fluid.Interfaces.PartialDistributedVolume\">Interfaces.PartialDistributedVolume</a>. One total mass and one energy balance is formed across each segment according to the finite volume approach. Substance mass balances are added if the medium contains more than one component. </p>
<p>An extending model needs to define the geometry and the difference in heights between the flow segments (static head).</p>
<h4>Momentum balance</h4>
<p>The momentum balance is determined by the <code><b>FlowModel</b></code> component, which can be replaced with any model extended from <a href=\"modelica://Modelica.Fluid.Pipes.BaseClasses.FlowModels.PartialStaggeredFlowModel\">BaseClasses.FlowModels.PartialStaggeredFlowModel</a>. The default setting is <a href=\"modelica://Modelica.Fluid.Pipes.BaseClasses.FlowModels.DetailedPipeFlow\">DetailedPipeFlow</a>. </p>
<p>This considers </p>
<ul>
<li>pressure drop due to friction and other dissipative losses, and</li>
<li>gravity effects for non-horizontal devices.</li>
<li>variation of flow velocity along the flow path, which occur due to changes in the cross sectional area or the fluid density, provided that <code>flowModel.use_Ib_flows</code> is true. </li>
</ul>
<h4>Model Structure</h4>
<p>The momentum balances are formulated across the segment boundaries along the flow path according to the staggered grid approach. The configurable <code><b>modelStructure</b></code> determines the formulation of the boundary conditions at <code>port_a</code> and <code>port_b</code>. The options include (default: av_vb): </p>
<ul>
<li><code>av_vb</code>: Symmetric setting with nV-1 momentum balances between nV flow segments. The ports <code>port_a</code> and <code>port_b</code> expose the first and the last thermodynamic state, respectively. Connecting two or more flow devices therefore may result in high-index DAEs for the pressures of connected flow segments. </li>
<li><code>a_v_b</code>: Alternative symmetric setting with nV+1 momentum balances across nV flow segments. Half momentum balances are placed between <code>port_a</code> and the first flow segment as well as between the last flow segment and <code>port_b</code>. Connecting two or more flow devices therefore results in algebraic pressures at the ports. The specification of good start values for the port pressures is essential for the solution of large nonlinear equation systems.</li>
<li><code>av_b</code>: Asymmetric setting with nV momentum balances, one between nth volume and <code>port_b</code>, potential pressure state at <code>port_a</code></li>
<li><code>a_vb</code>: Asymmetric setting with nV momentum balance, one between first volume and <code>port_a</code>, potential pressure state at <code>port_b</code></li>
</ul>
<p>When connecting two components, e.g., two pipes, the momentum balance across the connection point reduces to </p>
<pre>pipe1.port_b.p = pipe2.port_a.p</pre>
<p>This is only true if the flow velocity remains the same on each side of the connection. Consider using a fitting for any significant change in diameter or fluid density, if the resulting effects, such as change in kinetic energy, cannot be neglected. This also allows for taking into account friction losses with respect to the actual geometry of the connection point. </p>
<p><span style=\"font-family: MS Shell Dlg 2;\">The model treats the partial differential equations with the finite volume method and a staggered grid scheme for momentum balances. The default value is nV=2. This results in two lumped mass and energy balances and one lumped momentum balance across the model. </span></p>
<p><span style=\"font-family: MS Shell Dlg 2;\">Note that this generally leads to high-index DAEs for pressure states if this model are directly connected to each other, or generally to models with storage exposing a thermodynamic state through the port. This may not be valid if the model is connected to a model with non-differentiable pressure, like a Sources.Boundary_pT with prescribed jumping pressure. The </span><code>modelStructure</code><span style=\"font-family: MS Shell Dlg 2;\"> can be configured as appropriate in such situations, in order to place a momentum balance between a pressure state of the pipe and a non-differentiable boundary condition. </span></p>
<p><span style=\"font-family: MS Shell Dlg 2;\">The default </span><code>modelStructure</code><span style=\"font-family: MS Shell Dlg 2;\"> is </span><code>av_vb</code><span style=\"font-family: MS Shell Dlg 2;\"> (see Advanced tab). The simplest possible alternative symmetric configuration, avoiding potential high-index DAEs at the cost of the potential introduction of nonlinear equation systems, is obtained with the setting </span><code>nV=1, modelStructure=a_v_b</code><span style=\"font-family: MS Shell Dlg 2;\">. Depending on the configured model structure, the first and the last segment, or the flow path length of the first and the last momentum balance, are of half size.</span></p>
<h4>Heat Transfer Structure</h4>
<p><span style=\"font-family: MS Shell Dlg 2;\">The </span><code>HeatTransfer</code><span style=\"font-family: MS Shell Dlg 2;\"> component specifies the source term </span><code>Qb_flows</code><span style=\"font-family: MS Shell Dlg 2;\"> of the energy balance. The default component uses a constant coefficient for the heat transfer between the bulk flow and the segment boundaries exposed through the </span><code>heatPorts</code><span style=\"font-family: MS Shell Dlg 2;\">. The </span><code>HeatTransfer</code><span style=\"font-family: MS Shell Dlg 2;\"> model is replaceable and can be exchanged with any model extended from <a href=\"TRANSFORM.Fluid.Pipes.BaseClasses.HeatTransfer.PartialFlowHeatTransfer\">TRANSFORM.Fluid.Pipes.BaseClasses.HeatTransfer.PartialFlowHeatTransfer</a>. </span></p>
<p><span style=\"font-family: MS Shell Dlg 2;\">The intended use is for complex networks of pipes and other flow devices, like valves. See, e.g., </span></p>
<ul>
<li><span style=\"font-family: MS Shell Dlg 2;\"><a href=\"modelica://Modelica.Fluid.Examples.BranchingDynamicPipes\">Examples.BranchingDynamicPipes</a>, or </span></li>
<li><span style=\"font-family: MS Shell Dlg 2;\"><a href=\"modelica://Modelica.Fluid.Examples.IncompressibleFluidNetwork\">Examples.IncompressibleFluidNetwork</a>.</span></li>
</ul>
</html>", revisions="<html>
<ul>
<li><i>5 Dec 2008</i>
    by Michael Wetter:<br>
       Modified mass balance for trace substances. With the new formulation, the trace substances masses <code>mC</code> are stored
       in the same way as the species <code>mXi</code>.</li>
<li><i>Dec 2008</i>
    by R&uuml;diger Franke:<br>
       Derived model from original DistributedPipe models
    <ul>
    <li>moved mass and energy balances to PartialDistributedVolume</li>
    <li>introduced replaceable pressure loss models</li>
    <li>combined all model structures and lumped pressure into one model</li>
    <li>new ModelStructure av_vb, replacing former avb</li>
    </ul></li>
<li><i>04 Mar 2006</i>
    by Katrin Pr&ouml;l&szlig;:<br>
       Model added to the Fluid library</li>
</ul>
</html>"),
    Icon(coordinateSystem(preserveAspectRatio=true, extent={{-100,-100},{100,100}}),
        graphics={
        Ellipse(
          extent={{-92,30},{-108,-30}},
          lineColor={0,127,255},
          fillColor={255,255,255},
          fillPattern=FillPattern.Solid,
          visible=exposeState_a),
        Ellipse(
          extent={{108,30},{92,-30}},
          lineColor={0,127,255},
          fillColor={255,255,255},
          fillPattern=FillPattern.Solid,
          visible=exposeState_b),
         Rectangle(
          extent={{-90,40},{90,-40}},
          lineColor={0,0,0},
          fillPattern=FillPattern.HorizontalCylinder,
          fillColor=DynamicSelect({0,127,255}, if showColors then dynColor else {0,127,255})),
        Ellipse(
          extent={{-65,5},{-55,-5}},
          lineColor={0,0,0},
          fillColor={0,0,0},
          fillPattern=FillPattern.Solid),
        Line(
          points={{30,40},{30,-40}},
          color={0,0,0},
          pattern=LinePattern.Dash),
        Line(
          points={{-30,40},{-30,-40}},
          color={0,0,0},
          pattern=LinePattern.Dash),
        Ellipse(
          extent={{-5,5},{5,-5}},
          lineColor={0,0,0},
          fillColor={0,0,0},
          fillPattern=FillPattern.Solid),
        Ellipse(
          extent={{55,5},{65,-5}},
          lineColor={0,0,0},
          fillColor={0,0,0},
          fillPattern=FillPattern.Solid),
        Text(
          extent={{-149,-68},{151,-108}},
          textColor={0,0,255},
          textString="%name",
          visible=DynamicSelect(true,showName)),
        Polygon(
          points={{20,-45},{60,-60},{20,-75},{20,-45}},
          lineColor={0,128,255},
          smooth=Smooth.None,
          fillColor={0,128,255},
          fillPattern=FillPattern.Solid,
          visible=DynamicSelect(true,showDesignFlowDirection)),
        Polygon(
          points={{20,-50},{50,-60},{20,-70},{20,-50}},
          lineColor={255,255,255},
          smooth=Smooth.None,
          fillColor={255,255,255},
          fillPattern=FillPattern.Solid,
          visible=DynamicSelect(true,showDesignFlowDirection)),
        Line(
          points={{55,-60},{-60,-60}},
          color={0,128,255},
          smooth=Smooth.None,
          visible=DynamicSelect(true,showDesignFlowDirection)),
        Ellipse(
          extent={{12,30},{-12,-30}},
          lineColor={0,140,72},
          fillColor={255,255,255},
          fillPattern=FillPattern.Solid,
          origin={-40,50},
          rotation=-90,
          visible=DynamicSelect(true,if use_TraceMassTransfer then (if traceMassTransfer.flagIdeal == 1 then true else false) else false)),
        Ellipse(
          extent={{12,30},{-12,-30}},
          lineColor={191,0,0},
          fillColor={255,255,255},
          fillPattern=FillPattern.Solid,
          origin={0,50},
          rotation=-90,
          visible=DynamicSelect(true,if use_HeatTransfer then (if heatTransfer.flagIdeal == 1 then true else false) else false))}),
    Diagram(coordinateSystem(preserveAspectRatio=true, extent={{-100,-100},{100,100}})));
end GenericPipe_MultiTransferSurface;